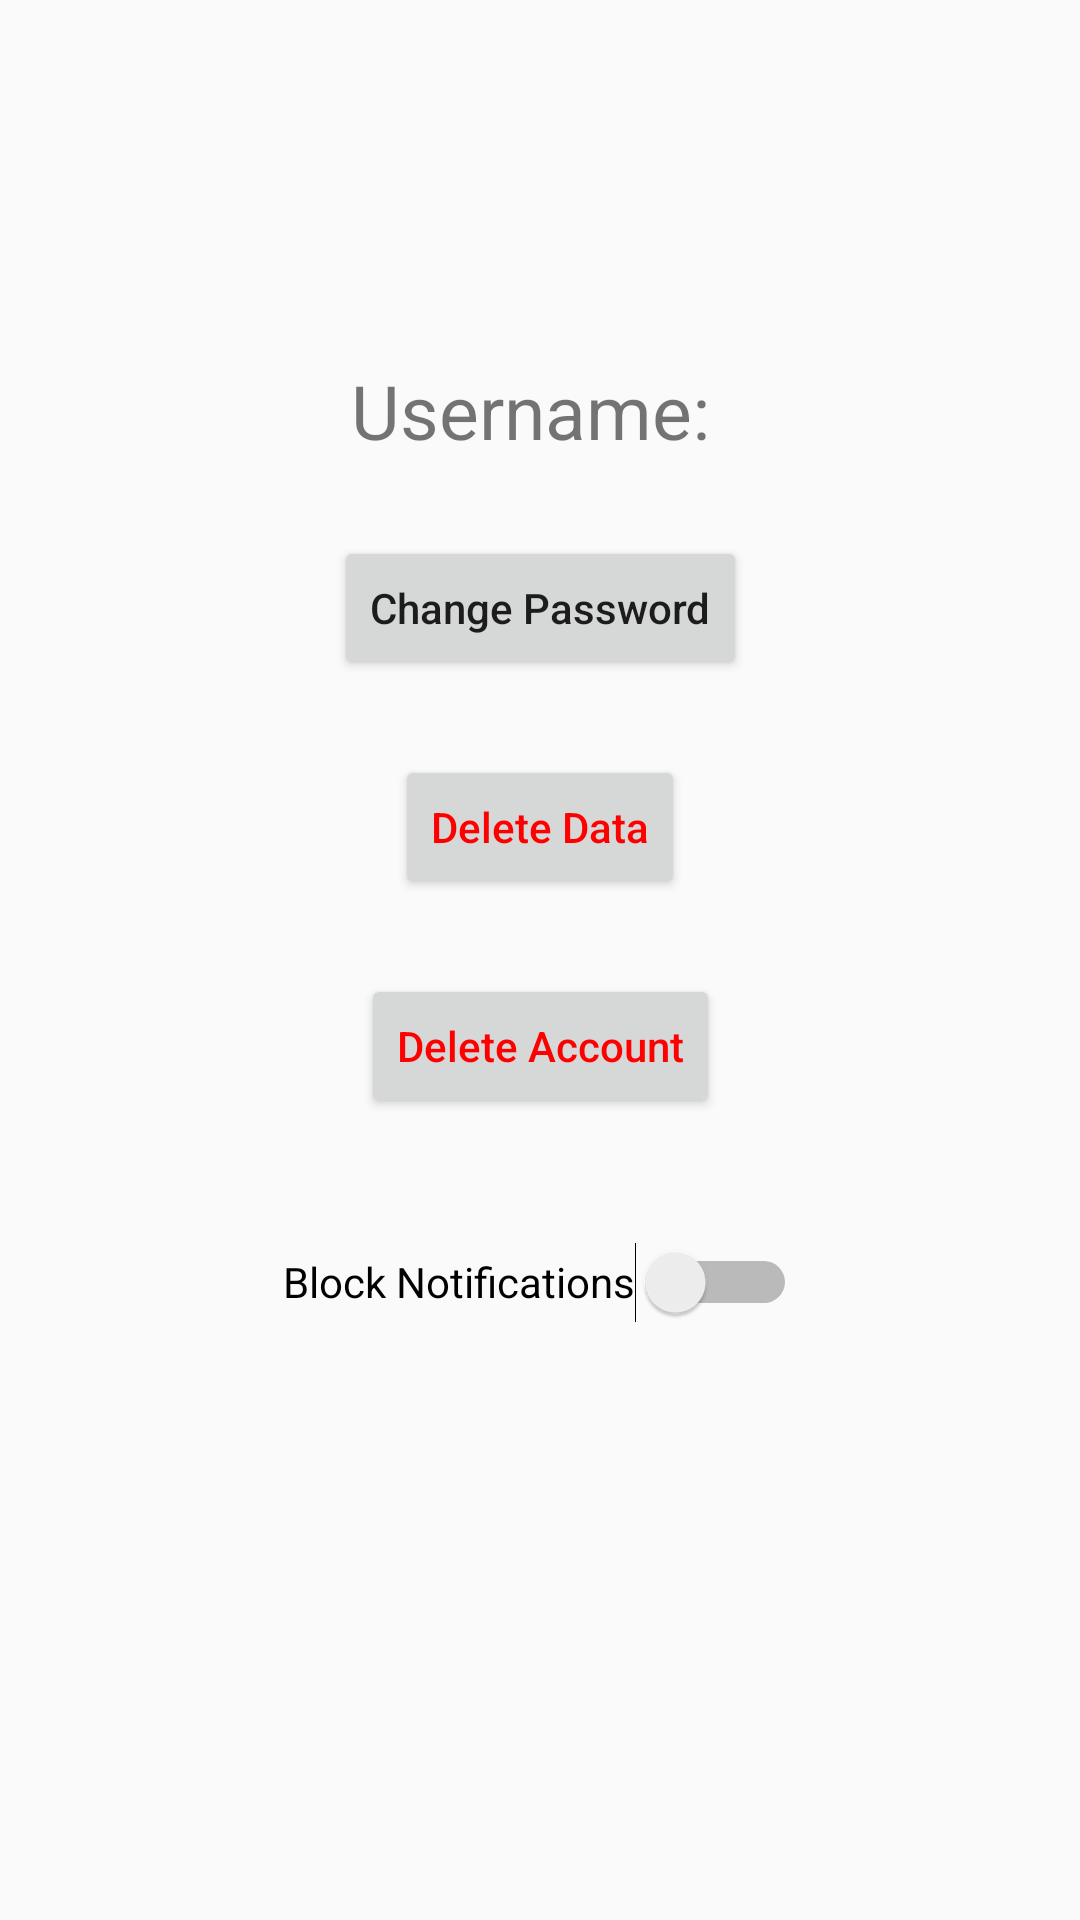

The Android layout XML behind this screen, and the referenced resources:
<!-- AndroidManifest.xml: application theme Theme.AutoML -->
<!-- res/layout/activity_my_account.xml -->
<?xml version="1.0" encoding="utf-8"?>
<androidx.constraintlayout.widget.ConstraintLayout xmlns:android="http://schemas.android.com/apk/res/android"
    xmlns:app="http://schemas.android.com/apk/res-auto"
    xmlns:tools="http://schemas.android.com/tools"
    android:layout_width="match_parent"
    android:layout_height="match_parent"
    tools:context=".MyAccountActivity">


    <TextView
        android:id="@+id/tvUsername"
        android:layout_width="wrap_content"
        android:layout_height="wrap_content"
        android:layout_marginTop="120dp"
        android:text="Username: "
        android:textSize="25sp"
        app:layout_constraintEnd_toEndOf="parent"
        app:layout_constraintHorizontal_bias="0.5"
        app:layout_constraintStart_toStartOf="parent"
        app:layout_constraintTop_toTopOf="parent" />

    <Button
        android:id="@+id/btnChangePassword"
        android:layout_width="wrap_content"
        android:layout_height="wrap_content"
        android:layout_marginTop="25dp"
        android:text="Change Password"
        android:textAllCaps="false"
        app:layout_constraintEnd_toEndOf="parent"
        app:layout_constraintHorizontal_bias="0.5"
        app:layout_constraintStart_toStartOf="parent"
        app:layout_constraintTop_toBottomOf="@+id/tvUsername" />

    <Button
        android:id="@+id/btnDeleteData"
        android:layout_width="wrap_content"
        android:layout_height="wrap_content"
        android:layout_marginTop="25dp"
        android:text="Delete Data"
        android:textAllCaps="false"
        android:textColor="#FF0000"
        app:layout_constraintEnd_toEndOf="parent"
        app:layout_constraintHorizontal_bias="0.5"
        app:layout_constraintStart_toStartOf="parent"
        app:layout_constraintTop_toBottomOf="@+id/btnChangePassword" />

    <Button
        android:id="@+id/btnDeleteAccount"
        android:layout_width="wrap_content"
        android:layout_height="wrap_content"
        android:layout_marginTop="25dp"
        android:text="Delete Account"
        android:textAllCaps="false"
        android:textColor="#FF0000"
        app:layout_constraintEnd_toEndOf="parent"
        app:layout_constraintHorizontal_bias="0.5"
        app:layout_constraintStart_toStartOf="parent"
        app:layout_constraintTop_toBottomOf="@+id/btnDeleteData" />

    <Switch
        android:id="@+id/switchBlockNotifications"
        android:layout_width="wrap_content"
        android:layout_height="wrap_content"
        android:layout_marginTop="25dp"
        android:minHeight="48dp"
        android:text="Block Notifications"
        app:layout_constraintBottom_toBottomOf="parent"
        app:layout_constraintEnd_toEndOf="parent"
        app:layout_constraintHorizontal_bias="0.5"
        app:layout_constraintStart_toStartOf="parent"
        app:layout_constraintTop_toBottomOf="@+id/btnDeleteAccount"
        app:layout_constraintVertical_bias="0.029" />


</androidx.constraintlayout.widget.ConstraintLayout>
<!-- resources referenced by this layout -->
<resources>
  <style name="Theme.AutoML" parent="Theme.AppCompat.DayNight.DarkActionBar">
          
          <item name="colorPrimary">@color/purple_500</item>
          <item name="colorPrimaryVariant">@color/purple_700</item>
          <item name="colorOnPrimary">@color/white</item>
          
          <item name="colorSecondary">@color/teal_200</item>
          <item name="colorSecondaryVariant">@color/teal_700</item>
          <item name="colorOnSecondary">@color/black</item>
          
          <item name="android:statusBarColor" tools:targetApi="l">?attr/colorPrimaryVariant</item>
          
      </style>
  <!-- not gathered from this repository: default colours our renderer supplied (Android Studio template values) -->
  <color name="purple_500">#FF6200EE</color>
  <color name="purple_700">#FF3700B3</color>
  <color name="teal_200">#FF03DAC5</color>
  <color name="teal_700">#FF018786</color>
  <color name="black">#FF000000</color>
  <color name="white">#FFFFFFFF</color>
</resources>
